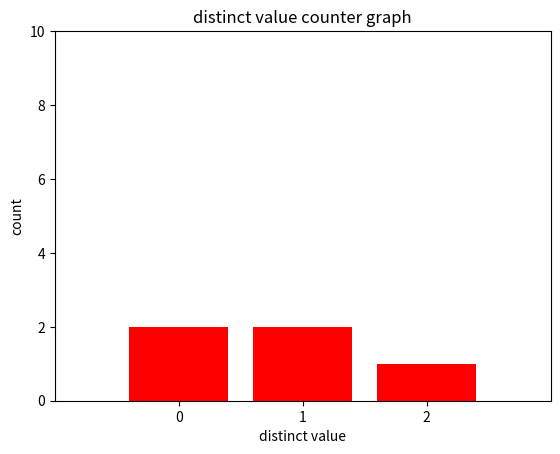

Source code (Python):
import numpy as np
import matplotlib.pyplot as plt

#7-1번 문제
def no_of_values(in_list):
    result = len(in_list)
    print("#### no_of_values ####")
    print(result)
    return result

#7-2 과 7-3번 문제
def no_of_dis_val(in_list):
    value_list = {}

    for list in in_list:
        if list in value_list:
            value_list[list] +=1
            continue
        else:
            value_list[list] = 1
    result = len(value_list)
    print("#### no_of_dis_val ####")
    print(result)
    print("#### dictionary value ####")
    print(value_list)
    return result

# 7-4번 문제
def plot_bar(in_list):
    value_list = {}
    x_list = []
    y_list = []
    for list in in_list:
        if list in value_list:
            value_list[list] +=1
            continue
        else:
            value_list[list] = 1

    for x_key in value_list.keys():
        x_list.append(x_key)

    for y_value in value_list.values():
        y_list.append(y_value)

    n_groups = len(x_list)
    index = np.arange(n_groups)
    plt.bar(index, y_list, tick_label=x_list, align='center', color = "red")
    plt.xlabel('distinct value')
    plt.ylabel('count')
    plt.title('distinct value counter graph')
    plt.xlim(-1, n_groups)
    plt.ylim(0, 10)
    plt.show()

no_of_values([0,1,1,2,0])

no_of_dis_val([0,1,1,2,0])

plot_bar([0,1,1,2,0])
